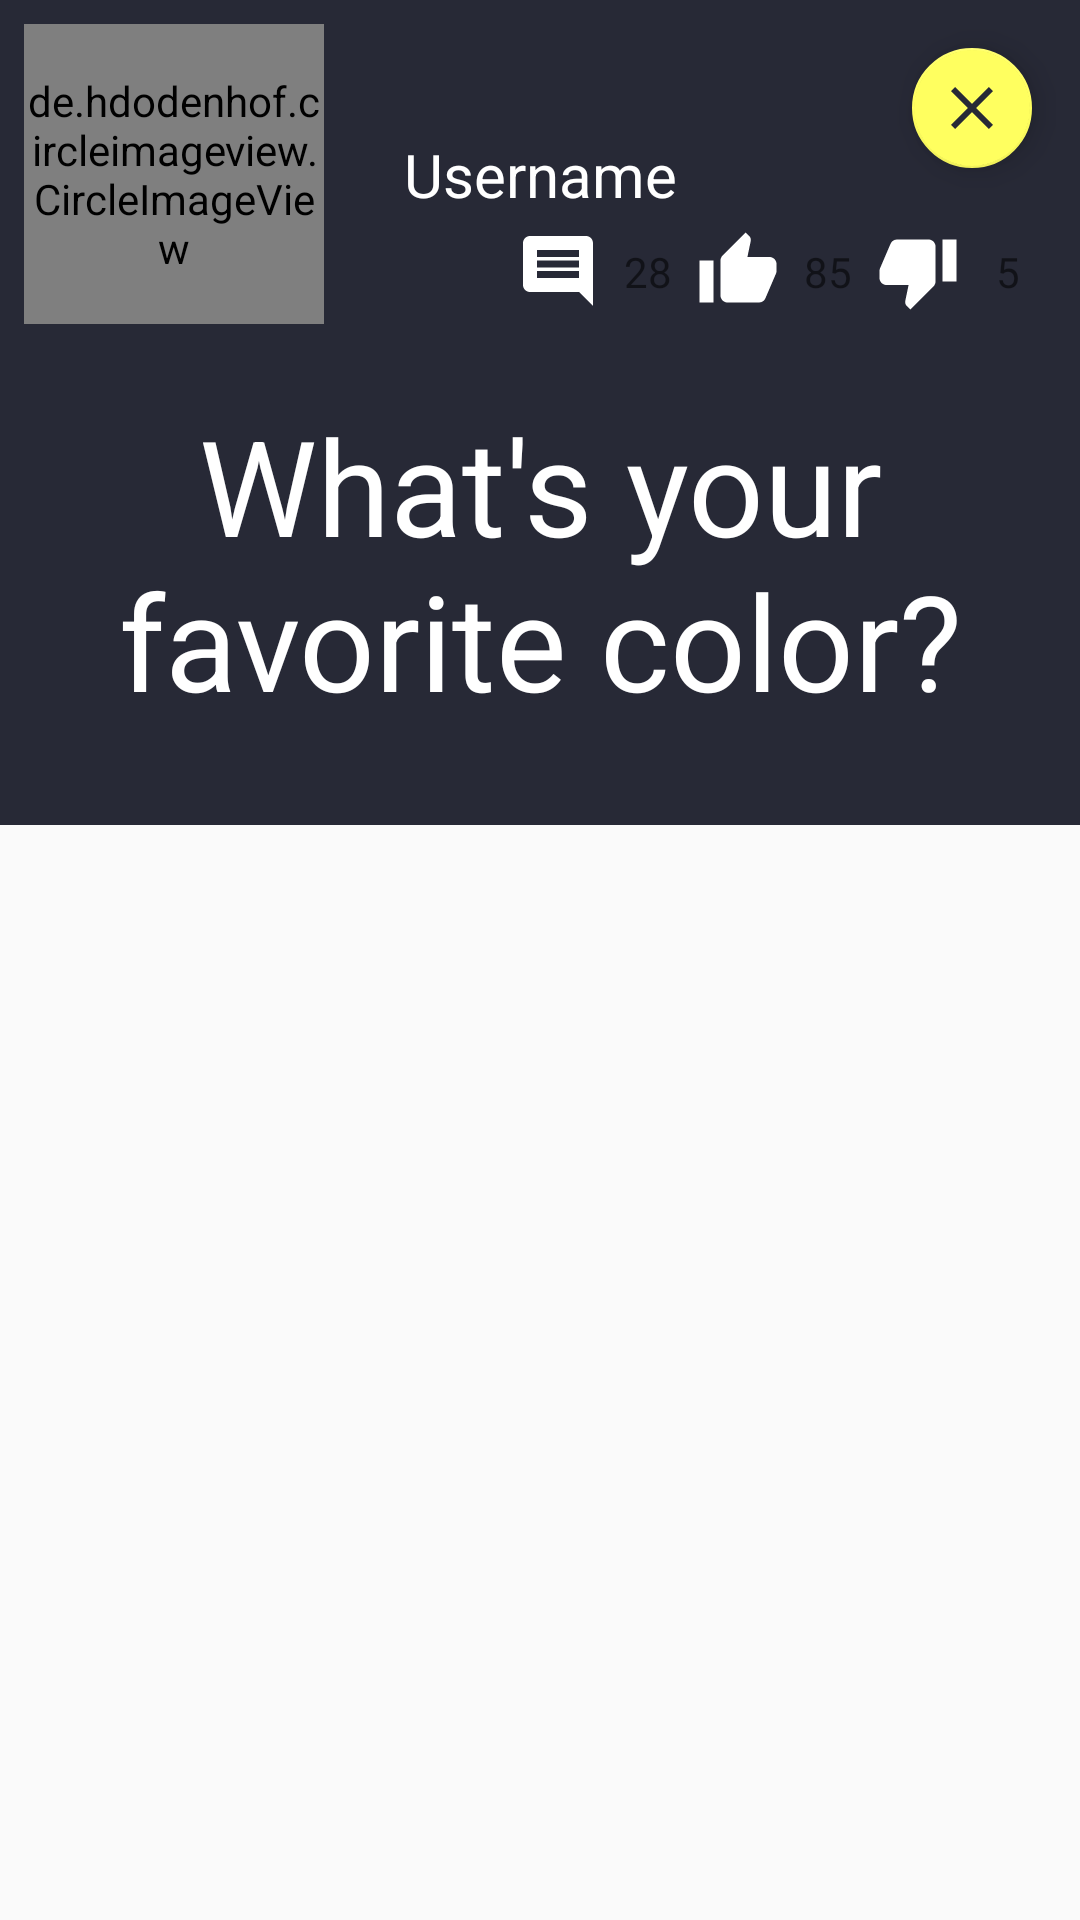

Reconstruct the res/layout file that produces this screen, plus the resources it refers to.
<!-- AndroidManifest.xml: application theme AppTheme -->
<!-- res/layout/activity_detail_include.xml -->
<?xml version="1.0" encoding="utf-8"?>
<android.support.constraint.ConstraintLayout xmlns:android="http://schemas.android.com/apk/res/android"
    xmlns:tools="http://schemas.android.com/tools"
    android:layout_width="match_parent"
    android:layout_height="match_parent"
    xmlns:app="http://schemas.android.com/apk/res-auto">

    <android.support.constraint.ConstraintLayout
        android:id="@+id/constraintLayout"
        android:layout_width="0dp"
        android:layout_height="275dp"
        android:background="@color/colorPrimaryDark"
        android:paddingStart="8dp"
        android:paddingEnd="8dp"
        android:paddingBottom="8dp"
        app:layout_constraintEnd_toEndOf="parent"
        app:layout_constraintStart_toStartOf="parent"
        app:layout_constraintTop_toTopOf="parent">

        <de.hdodenhof.circleimageview.CircleImageView xmlns:app="http://schemas.android.com/apk/res-auto"
            android:id="@+id/iv_profile"
            android:layout_width="100dp"
            android:layout_height="100dp"
            android:layout_marginTop="8dp"
            android:src="@drawable/ic_person_gray_100dp"
            app:layout_constraintBottom_toTopOf="@+id/tv_statement"
            app:layout_constraintStart_toStartOf="parent"
            app:layout_constraintTop_toTopOf="parent"
            app:layout_constraintVertical_chainStyle="spread_inside" />

        <TextView
            android:id="@+id/tv_statement"
            android:layout_width="0dp"
            android:layout_height="0dp"
            android:layout_marginTop="8dp"
            android:layout_marginBottom="8dp"
            android:background="@drawable/statement_background"
            android:gravity="center"
            android:padding="16dp"
            android:text="What's your favorite color?"
            android:textColor="#ffffff"
            android:textSize="28sp"
            app:autoSizeTextType="uniform"
            app:layout_constraintBottom_toBottomOf="parent"
            app:layout_constraintEnd_toEndOf="parent"
            app:layout_constraintStart_toStartOf="parent"
            app:layout_constraintTop_toBottomOf="@id/iv_profile" />

        <TextView
            android:id="@+id/tv_username"
            android:layout_width="wrap_content"
            android:layout_height="wrap_content"
            android:layout_marginStart="8dp"
            android:layout_marginLeft="8dp"
            android:layout_marginEnd="8dp"
            android:layout_marginRight="8dp"
            android:text="Username"
            android:textColor="#ffffff"
            android:textSize="20sp"
            app:layout_constraintBottom_toBottomOf="@+id/iv_profile"
            app:layout_constraintEnd_toEndOf="parent"
            app:layout_constraintStart_toStartOf="parent"
            app:layout_constraintTop_toTopOf="@+id/iv_profile" />

        <ImageView
            android:id="@+id/iv_interaction"
            android:layout_width="wrap_content"
            android:layout_height="wrap_content"
            android:src="@drawable/ic_comment_white_28dp"
            app:layout_constraintBottom_toBottomOf="@+id/tv_interaction_count"
            app:layout_constraintEnd_toStartOf="@+id/tv_interaction_count"
            app:layout_constraintHorizontal_chainStyle="packed"
            app:layout_constraintTop_toTopOf="@+id/tv_interaction_count" />

        <TextView
            android:id="@+id/tv_interaction_count"
            android:layout_width="32dp"
            android:layout_height="wrap_content"
            android:gravity="center"
            android:text="28"
            app:layout_constraintBottom_toBottomOf="@+id/iv_likes"
            app:layout_constraintStart_toEndOf="@+id/iv_interaction"
            app:layout_constraintTop_toTopOf="@+id/iv_likes" />

        <ImageView
            android:id="@+id/iv_likes"
            android:layout_width="wrap_content"
            android:layout_height="wrap_content"
            android:src="@drawable/ic_thumb_up_white_28dp"
            app:layout_constraintBottom_toBottomOf="@+id/tv_likes_count"
            app:layout_constraintEnd_toStartOf="@+id/tv_likes_count"
            app:layout_constraintStart_toEndOf="@+id/tv_interaction_count"
            app:layout_constraintTop_toTopOf="@+id/tv_likes_count" />

        <TextView
            android:id="@+id/tv_likes_count"
            android:layout_width="32dp"
            android:layout_height="wrap_content"
            android:gravity="center"
            android:text="85"
            app:layout_constraintBottom_toBottomOf="@+id/iv_dislikes"
            app:layout_constraintEnd_toStartOf="@+id/iv_dislikes"
            app:layout_constraintStart_toEndOf="@+id/iv_likes"
            app:layout_constraintTop_toTopOf="@+id/iv_dislikes" />

        <ImageView
            android:id="@+id/iv_dislikes"
            android:layout_width="wrap_content"
            android:layout_height="wrap_content"
            android:src="@drawable/ic_thumb_down_white_28dp"
            app:layout_constraintBottom_toBottomOf="@+id/tv_dislikes_count"
            app:layout_constraintEnd_toStartOf="@+id/tv_dislikes_count"
            app:layout_constraintStart_toEndOf="@+id/tv_likes_count"
            app:layout_constraintTop_toTopOf="@+id/tv_dislikes_count" />

        <TextView
            android:id="@+id/tv_dislikes_count"
            android:layout_width="32dp"
            android:layout_height="wrap_content"
            android:layout_marginTop="8dp"
            android:layout_marginBottom="8dp"
            android:gravity="center"
            android:text="5"
            app:layout_constraintBottom_toTopOf="@+id/tv_statement"
            app:layout_constraintEnd_toEndOf="parent"
            app:layout_constraintStart_toEndOf="@+id/iv_dislikes"
            app:layout_constraintTop_toTopOf="parent"
            app:layout_constraintVertical_bias="0.9" />

        <android.support.design.widget.FloatingActionButton
            android:id="@+id/fab_delete"
            android:layout_width="wrap_content"
            android:layout_height="wrap_content"
            android:layout_marginTop="16dp"
            android:layout_marginEnd="8dp"
            android:layout_marginRight="8dp"
            android:clickable="true"
            android:focusable="true"
            android:src="@drawable/ic_close_white_32dp"
            app:fabSize="mini"
            app:layout_constraintEnd_toEndOf="parent"
            app:layout_constraintTop_toTopOf="parent" />


    </android.support.constraint.ConstraintLayout>

</android.support.constraint.ConstraintLayout>
<!-- resources referenced by this layout -->
<resources>
  <color name="colorPrimaryDark">#272936</color>
  <!-- drawable ic_close_white_32dp (drawable) -->
  <vector android:autoMirrored="true" android:height="32dp"
      android:tint="@color/colorPrimaryDark" android:viewportHeight="24.0"
      android:viewportWidth="24.0" android:width="32dp" xmlns:android="http://schemas.android.com/apk/res/android">
      <path android:fillColor="#FF000000" android:pathData="M19,6.41L17.59,5 12,10.59 6.41,5 5,6.41 10.59,12 5,17.59 6.41,19 12,13.41 17.59,19 19,17.59 13.41,12z"/>
  </vector>
  <!-- drawable ic_comment_white_28dp (drawable) -->
  <vector android:autoMirrored="true" android:height="28dp"
      android:tint="#FFFFFF" android:viewportHeight="24.0"
      android:viewportWidth="24.0" android:width="28dp" xmlns:android="http://schemas.android.com/apk/res/android">
      <path android:fillColor="#FF000000" android:pathData="M21.99,4c0,-1.1 -0.89,-2 -1.99,-2L4,2c-1.1,0 -2,0.9 -2,2v12c0,1.1 0.9,2 2,2h14l4,4 -0.01,-18zM18,14L6,14v-2h12v2zM18,11L6,11L6,9h12v2zM18,8L6,8L6,6h12v2z"/>
  </vector>
  <!-- drawable ic_person_gray_100dp (drawable) -->
  <vector android:height="100dp" android:tint="#818181"
      android:viewportHeight="24.0" android:viewportWidth="24.0"
      android:width="100dp" xmlns:android="http://schemas.android.com/apk/res/android">
      <path android:fillColor="#FF000000" android:pathData="M12,12c2.21,0 4,-1.79 4,-4s-1.79,-4 -4,-4 -4,1.79 -4,4 1.79,4 4,4zM12,14c-2.67,0 -8,1.34 -8,4v2h16v-2c0,-2.66 -5.33,-4 -8,-4z"/>
  </vector>
  <!-- drawable ic_thumb_down_white_28dp (drawable) -->
  <vector android:autoMirrored="true" android:height="28dp"
      android:tint="#FFFFFF" android:viewportHeight="24.0"
      android:viewportWidth="24.0" android:width="28dp" xmlns:android="http://schemas.android.com/apk/res/android">
      <path android:fillColor="#FF000000" android:pathData="M15,3L6,3c-0.83,0 -1.54,0.5 -1.84,1.22l-3.02,7.05c-0.09,0.23 -0.14,0.47 -0.14,0.73v1.91l0.01,0.01L1,14c0,1.1 0.9,2 2,2h6.31l-0.95,4.57 -0.03,0.32c0,0.41 0.17,0.79 0.44,1.06L9.83,23l6.59,-6.59c0.36,-0.36 0.58,-0.86 0.58,-1.41L17,5c0,-1.1 -0.9,-2 -2,-2zM19,3v12h4L23,3h-4z"/>
  </vector>
  <!-- drawable ic_thumb_up_white_28dp (drawable) -->
  <vector android:autoMirrored="true" android:height="28dp"
      android:tint="#FFFFFF" android:viewportHeight="24.0"
      android:viewportWidth="24.0" android:width="28dp" xmlns:android="http://schemas.android.com/apk/res/android">
      <path android:fillColor="#FF000000" android:pathData="M1,21h4L5,9L1,9v12zM23,10c0,-1.1 -0.9,-2 -2,-2h-6.31l0.95,-4.57 0.03,-0.32c0,-0.41 -0.17,-0.79 -0.44,-1.06L14.17,1 7.59,7.59C7.22,7.95 7,8.45 7,9v10c0,1.1 0.9,2 2,2h9c0.83,0 1.54,-0.5 1.84,-1.22l3.02,-7.05c0.09,-0.23 0.14,-0.47 0.14,-0.73v-1.91l-0.01,-0.01L23,10z"/>
  </vector>
  <style name="AppTheme" parent="Theme.AppCompat.Light.DarkActionBar">
          
          <item name="colorPrimary">@color/colorPrimary</item>
          <item name="colorPrimaryDark">@color/colorPrimaryDark</item>
          <item name="colorAccent">@color/colorAccent</item>
      </style>
  <color name="colorPrimary">#B4BBF5</color>
  <color name="colorAccent">#FFFF5F</color>
</resources>
